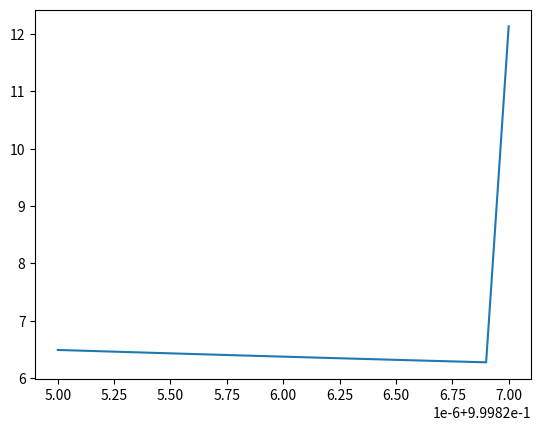

Python code for this plot:
import matplotlib.pyplot as plt
import numpy as np
import math
import time
from statistics import mean

class sim():
	def __init__(self,mass,springConstant,displacementOfSpring,damping = 0.99,initialVelocity = 0):
		self.mass=mass #g - 9.81
		self.springConstant=springConstant
		self.displacement=displacementOfSpring
		self.v = initialVelocity
		self.time=0
		self.dt=0.0001
		self.damping = damping

	def simulate(self):#simulate the velocity of the particle after small amount of time specifed, retains the conditions from the prior simulation

		a=(self.mass*9.81 - self.displacement*self.springConstant)/self.mass

		self.displacement += self.v*self.dt + (1/2)*a*self.dt*self.dt
		self.v += a*self.dt

		self.time+= self.dt
		self.v = self.v*self.damping

def timefunc(func):
	def wrapper(*arg, **kwargs):
		startTime = time.time()
		results = func(*arg, **kwargs)
		endTime = time.time()
		print(f"{func} took {endTime-startTime}s to complete.")
		return results
	return wrapper

def main(*arg, **kwargs):

	system=sim(*arg, **kwargs)
	dataV =np.ones(100)
	counter = 0

	while True:

		system.simulate()
		dataV[counter%100]=system.v

		if (np.sum(np.abs(dataV))) < 0.1:
			break

		counter +=1

	print(system.time)

	return system.time
		

def findCritDamp():

	dampings = np.arange(0.999827,0.999825, -0.0000001)
	print(dampings)
	times = []


	for damp in dampings:
		times.append(main(1,1,100, damping = damp))

	return dampings, times

def plotV():

	system=sim(1,1,100, damping = 0.99989)
	dataT =[]
	dataV =[]

	while True:

		system.simulate()
		dataV.append(system.v)
		dataT.append(system.time)

		if len(dataV) > 100:
			if (sum(map(abs, dataV[-100:]))) < 0.1:
				break

	return dataT, dataV
	
X, Y=timefunc(findCritDamp)()
plt.plot(X,Y)
plt.show()
